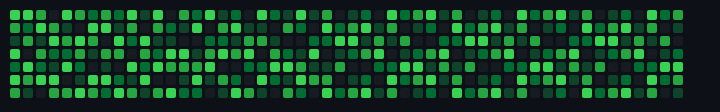
t = 0.00 s
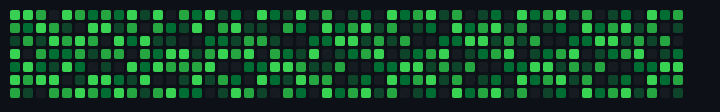
t = 3.63 s
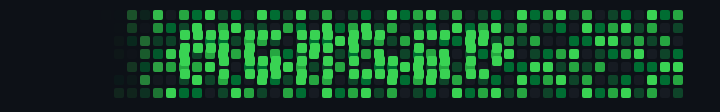
t = 4.53 s
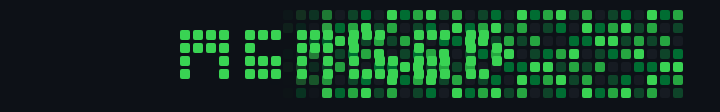
t = 5.43 s
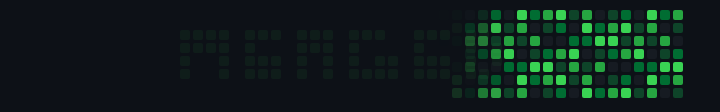
t = 6.33 s
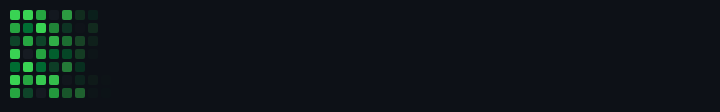
t = 8.13 s

The animated SVG that drew these frames (rendered in a browser with its animation timeline set to each time). Animation: 2 CSS @keyframes rules; frames cover the first 8.13 s, repeats indefinitely.

<svg width="720" height="112" xmlns="http://www.w3.org/2000/svg">
  <style>
    @keyframes squareLoop {
      0%, 45% { opacity: 1; }
      50%, 95% { opacity: 0; }
      100% { opacity: 1; }
    }
    @keyframes textLoop {
      0%, 45% { opacity: 0; }
      50%, 75% { opacity: 1; }
      80%, 100% { opacity: 0; }
    }
    .merged-text {
      animation: textLoop 8s ease-in-out infinite;
    }
    rect.s { animation: squareLoop 8s ease-in-out infinite; }
  </style>

  <rect width="720" height="112" fill="#0d1117"/>

  <g id="contribution-grid">
    <!-- Week 0 --><rect class="s" x="10" y="10" width="10" height="10" rx="2" fill="#39d353" style="animation-delay:0s"/><rect class="s" x="10" y="23" width="10" height="10" rx="2" fill="#26a641" style="animation-delay:0.01s"/><rect class="s" x="10" y="36" width="10" height="10" rx="2" fill="#0e4429" style="animation-delay:0.02s"/><rect class="s" x="10" y="49" width="10" height="10" rx="2" fill="#39d353" style="animation-delay:0.03s"/><rect class="s" x="10" y="62" width="10" height="10" rx="2" fill="#006d32" style="animation-delay:0.04s"/><rect class="s" x="10" y="75" width="10" height="10" rx="2" fill="#39d353" style="animation-delay:0.05s"/><rect class="s" x="10" y="88" width="10" height="10" rx="2" fill="#26a641" style="animation-delay:0.06s"/>
    <!-- Week 1 --><rect class="s" x="23" y="88" width="10" height="10" rx="2" fill="#0e4429" style="animation-delay:0.07s"/><rect class="s" x="23" y="75" width="10" height="10" rx="2" fill="#26a641" style="animation-delay:0.08s"/><rect class="s" x="23" y="62" width="10" height="10" rx="2" fill="#39d353" style="animation-delay:0.09s"/><rect class="s" x="23" y="49" width="10" height="10" rx="2" fill="#161b22" style="animation-delay:0.1s"/><rect class="s" x="23" y="36" width="10" height="10" rx="2" fill="#26a641" style="animation-delay:0.11s"/><rect class="s" x="23" y="23" width="10" height="10" rx="2" fill="#006d32" style="animation-delay:0.12s"/><rect class="s" x="23" y="10" width="10" height="10" rx="2" fill="#39d353" style="animation-delay:0.13s"/>
    <!-- Week 2 --><rect class="s" x="36" y="10" width="10" height="10" rx="2" fill="#26a641" style="animation-delay:0.14s"/><rect class="s" x="36" y="23" width="10" height="10" rx="2" fill="#39d353" style="animation-delay:0.15s"/><rect class="s" x="36" y="36" width="10" height="10" rx="2" fill="#0e4429" style="animation-delay:0.16s"/><rect class="s" x="36" y="49" width="10" height="10" rx="2" fill="#26a641" style="animation-delay:0.17s"/><rect class="s" x="36" y="62" width="10" height="10" rx="2" fill="#006d32" style="animation-delay:0.18s"/><rect class="s" x="36" y="75" width="10" height="10" rx="2" fill="#39d353" style="animation-delay:0.19s"/><rect class="s" x="36" y="88" width="10" height="10" rx="2" fill="#161b22" style="animation-delay:0.2s"/>
    <!-- Week 3 --><rect class="s" x="49" y="88" width="10" height="10" rx="2" fill="#26a641" style="animation-delay:0.21s"/><rect class="s" x="49" y="75" width="10" height="10" rx="2" fill="#39d353" style="animation-delay:0.22s"/><rect class="s" x="49" y="62" width="10" height="10" rx="2" fill="#0e4429" style="animation-delay:0.23s"/><rect class="s" x="49" y="49" width="10" height="10" rx="2" fill="#006d32" style="animation-delay:0.24s"/><rect class="s" x="49" y="36" width="10" height="10" rx="2" fill="#39d353" style="animation-delay:0.25s"/><rect class="s" x="49" y="23" width="10" height="10" rx="2" fill="#26a641" style="animation-delay:0.26s"/><rect class="s" x="49" y="10" width="10" height="10" rx="2" fill="#161b22" style="animation-delay:0.27s"/>
    <!-- Week 4 --><rect class="s" x="62" y="10" width="10" height="10" rx="2" fill="#39d353" style="animation-delay:0.28s"/><rect class="s" x="62" y="23" width="10" height="10" rx="2" fill="#0e4429" style="animation-delay:0.29s"/><rect class="s" x="62" y="36" width="10" height="10" rx="2" fill="#26a641" style="animation-delay:0.3s"/><rect class="s" x="62" y="49" width="10" height="10" rx="2" fill="#006d32" style="animation-delay:0.31s"/><rect class="s" x="62" y="62" width="10" height="10" rx="2" fill="#39d353" style="animation-delay:0.32s"/><rect class="s" x="62" y="75" width="10" height="10" rx="2" fill="#161b22" style="animation-delay:0.33s"/><rect class="s" x="62" y="88" width="10" height="10" rx="2" fill="#26a641" style="animation-delay:0.34s"/>
    <!-- Week 5 --><rect class="s" x="75" y="88" width="10" height="10" rx="2" fill="#39d353" style="animation-delay:0.35s"/><rect class="s" x="75" y="75" width="10" height="10" rx="2" fill="#0e4429" style="animation-delay:0.36s"/><rect class="s" x="75" y="62" width="10" height="10" rx="2" fill="#006d32" style="animation-delay:0.37s"/><rect class="s" x="75" y="49" width="10" height="10" rx="2" fill="#26a641" style="animation-delay:0.38s"/><rect class="s" x="75" y="36" width="10" height="10" rx="2" fill="#39d353" style="animation-delay:0.39s"/><rect class="s" x="75" y="23" width="10" height="10" rx="2" fill="#161b22" style="animation-delay:0.4s"/><rect class="s" x="75" y="10" width="10" height="10" rx="2" fill="#26a641" style="animation-delay:0.41s"/>
    <!-- Continue pattern for remaining weeks -->
    <rect class="s" x="88" y="10" width="10" height="10" rx="2" fill="#006d32" style="animation-delay:0.42s"/><rect class="s" x="88" y="23" width="10" height="10" rx="2" fill="#39d353" style="animation-delay:0.43s"/><rect class="s" x="88" y="36" width="10" height="10" rx="2" fill="#26a641" style="animation-delay:0.44s"/><rect class="s" x="88" y="49" width="10" height="10" rx="2" fill="#0e4429" style="animation-delay:0.45s"/><rect class="s" x="88" y="62" width="10" height="10" rx="2" fill="#161b22" style="animation-delay:0.46s"/><rect class="s" x="88" y="75" width="10" height="10" rx="2" fill="#39d353" style="animation-delay:0.47s"/><rect class="s" x="88" y="88" width="10" height="10" rx="2" fill="#26a641" style="animation-delay:0.48s"/>
    <rect class="s" x="101" y="88" width="10" height="10" rx="2" fill="#006d32" style="animation-delay:0.49s"/><rect class="s" x="101" y="75" width="10" height="10" rx="2" fill="#39d353" style="animation-delay:0.5s"/><rect class="s" x="101" y="62" width="10" height="10" rx="2" fill="#0e4429" style="animation-delay:0.51s"/><rect class="s" x="101" y="49" width="10" height="10" rx="2" fill="#26a641" style="animation-delay:0.52s"/><rect class="s" x="101" y="36" width="10" height="10" rx="2" fill="#161b22" style="animation-delay:0.53s"/><rect class="s" x="101" y="23" width="10" height="10" rx="2" fill="#39d353" style="animation-delay:0.54s"/><rect class="s" x="101" y="10" width="10" height="10" rx="2" fill="#26a641" style="animation-delay:0.55s"/>
    <rect class="s" x="114" y="10" width="10" height="10" rx="2" fill="#006d32" style="animation-delay:0.56s"/><rect class="s" x="114" y="23" width="10" height="10" rx="2" fill="#0e4429" style="animation-delay:0.57s"/><rect class="s" x="114" y="36" width="10" height="10" rx="2" fill="#39d353" style="animation-delay:0.58s"/><rect class="s" x="114" y="49" width="10" height="10" rx="2" fill="#26a641" style="animation-delay:0.59s"/><rect class="s" x="114" y="62" width="10" height="10" rx="2" fill="#161b22" style="animation-delay:0.6s"/><rect class="s" x="114" y="75" width="10" height="10" rx="2" fill="#006d32" style="animation-delay:0.61s"/><rect class="s" x="114" y="88" width="10" height="10" rx="2" fill="#39d353" style="animation-delay:0.62s"/>
    <rect class="s" x="127" y="88" width="10" height="10" rx="2" fill="#26a641" style="animation-delay:0.63s"/><rect class="s" x="127" y="75" width="10" height="10" rx="2" fill="#0e4429" style="animation-delay:0.64s"/><rect class="s" x="127" y="62" width="10" height="10" rx="2" fill="#39d353" style="animation-delay:0.65s"/><rect class="s" x="127" y="49" width="10" height="10" rx="2" fill="#161b22" style="animation-delay:0.66s"/><rect class="s" x="127" y="36" width="10" height="10" rx="2" fill="#006d32" style="animation-delay:0.67s"/><rect class="s" x="127" y="23" width="10" height="10" rx="2" fill="#26a641" style="animation-delay:0.68s"/><rect class="s" x="127" y="10" width="10" height="10" rx="2" fill="#39d353" style="animation-delay:0.69s"/>
    <rect class="s" x="140" y="10" width="10" height="10" rx="2" fill="#0e4429" style="animation-delay:0.7s"/><rect class="s" x="140" y="23" width="10" height="10" rx="2" fill="#161b22" style="animation-delay:0.71s"/><rect class="s" x="140" y="36" width="10" height="10" rx="2" fill="#39d353" style="animation-delay:0.72s"/><rect class="s" x="140" y="49" width="10" height="10" rx="2" fill="#26a641" style="animation-delay:0.73s"/><rect class="s" x="140" y="62" width="10" height="10" rx="2" fill="#006d32" style="animation-delay:0.74s"/><rect class="s" x="140" y="75" width="10" height="10" rx="2" fill="#39d353" style="animation-delay:0.75s"/><rect class="s" x="140" y="88" width="10" height="10" rx="2" fill="#0e4429" style="animation-delay:0.76s"/>
    <rect class="s" x="153" y="88" width="10" height="10" rx="2" fill="#26a641" style="animation-delay:0.77s"/><rect class="s" x="153" y="75" width="10" height="10" rx="2" fill="#161b22" style="animation-delay:0.78s"/><rect class="s" x="153" y="62" width="10" height="10" rx="2" fill="#39d353" style="animation-delay:0.79s"/><rect class="s" x="153" y="49" width="10" height="10" rx="2" fill="#006d32" style="animation-delay:0.8s"/><rect class="s" x="153" y="36" width="10" height="10" rx="2" fill="#0e4429" style="animation-delay:0.81s"/><rect class="s" x="153" y="23" width="10" height="10" rx="2" fill="#26a641" style="animation-delay:0.82s"/><rect class="s" x="153" y="10" width="10" height="10" rx="2" fill="#39d353" style="animation-delay:0.83s"/>
    <rect class="s" x="166" y="10" width="10" height="10" rx="2" fill="#161b22" style="animation-delay:0.84s"/><rect class="s" x="166" y="23" width="10" height="10" rx="2" fill="#006d32" style="animation-delay:0.85s"/><rect class="s" x="166" y="36" width="10" height="10" rx="2" fill="#0e4429" style="animation-delay:0.86s"/><rect class="s" x="166" y="49" width="10" height="10" rx="2" fill="#39d353" style="animation-delay:0.87s"/><rect class="s" x="166" y="62" width="10" height="10" rx="2" fill="#26a641" style="animation-delay:0.88s"/><rect class="s" x="166" y="75" width="10" height="10" rx="2" fill="#161b22" style="animation-delay:0.89s"/><rect class="s" x="166" y="88" width="10" height="10" rx="2" fill="#39d353" style="animation-delay:0.9s"/>
    <rect class="s" x="179" y="88" width="10" height="10" rx="2" fill="#006d32" style="animation-delay:0.91s"/><rect class="s" x="179" y="75" width="10" height="10" rx="2" fill="#0e4429" style="animation-delay:0.92s"/><rect class="s" x="179" y="62" width="10" height="10" rx="2" fill="#26a641" style="animation-delay:0.93s"/><rect class="s" x="179" y="49" width="10" height="10" rx="2" fill="#39d353" style="animation-delay:0.94s"/><rect class="s" x="179" y="36" width="10" height="10" rx="2" fill="#161b22" style="animation-delay:0.95s"/><rect class="s" x="179" y="23" width="10" height="10" rx="2" fill="#0e4429" style="animation-delay:0.96s"/><rect class="s" x="179" y="10" width="10" height="10" rx="2" fill="#26a641" style="animation-delay:0.97s"/>
    <rect class="s" x="192" y="10" width="10" height="10" rx="2" fill="#006d32" style="animation-delay:0.98s"/><rect class="s" x="192" y="23" width="10" height="10" rx="2" fill="#39d353" style="animation-delay:0.99s"/><rect class="s" x="192" y="36" width="10" height="10" rx="2" fill="#161b22" style="animation-delay:1s"/><rect class="s" x="192" y="49" width="10" height="10" rx="2" fill="#0e4429" style="animation-delay:1.01s"/><rect class="s" x="192" y="62" width="10" height="10" rx="2" fill="#26a641" style="animation-delay:1.02s"/><rect class="s" x="192" y="75" width="10" height="10" rx="2" fill="#39d353" style="animation-delay:1.03s"/><rect class="s" x="192" y="88" width="10" height="10" rx="2" fill="#006d32" style="animation-delay:1.04s"/>
    <rect class="s" x="205" y="88" width="10" height="10" rx="2" fill="#161b22" style="animation-delay:1.05s"/><rect class="s" x="205" y="75" width="10" height="10" rx="2" fill="#0e4429" style="animation-delay:1.06s"/><rect class="s" x="205" y="62" width="10" height="10" rx="2" fill="#39d353" style="animation-delay:1.07s"/><rect class="s" x="205" y="49" width="10" height="10" rx="2" fill="#26a641" style="animation-delay:1.08s"/><rect class="s" x="205" y="36" width="10" height="10" rx="2" fill="#006d32" style="animation-delay:1.09s"/><rect class="s" x="205" y="23" width="10" height="10" rx="2" fill="#161b22" style="animation-delay:1.1s"/><rect class="s" x="205" y="10" width="10" height="10" rx="2" fill="#39d353" style="animation-delay:1.11s"/>
    <rect class="s" x="218" y="10" width="10" height="10" rx="2" fill="#0e4429" style="animation-delay:1.12s"/><rect class="s" x="218" y="23" width="10" height="10" rx="2" fill="#26a641" style="animation-delay:1.13s"/><rect class="s" x="218" y="36" width="10" height="10" rx="2" fill="#006d32" style="animation-delay:1.14s"/><rect class="s" x="218" y="49" width="10" height="10" rx="2" fill="#39d353" style="animation-delay:1.15s"/><rect class="s" x="218" y="62" width="10" height="10" rx="2" fill="#161b22" style="animation-delay:1.16s"/><rect class="s" x="218" y="75" width="10" height="10" rx="2" fill="#26a641" style="animation-delay:1.17s"/><rect class="s" x="218" y="88" width="10" height="10" rx="2" fill="#0e4429" style="animation-delay:1.18s"/>
    <rect class="s" x="231" y="88" width="10" height="10" rx="2" fill="#39d353" style="animation-delay:1.19s"/><rect class="s" x="231" y="75" width="10" height="10" rx="2" fill="#006d32" style="animation-delay:1.2s"/><rect class="s" x="231" y="62" width="10" height="10" rx="2" fill="#161b22" style="animation-delay:1.21s"/><rect class="s" x="231" y="49" width="10" height="10" rx="2" fill="#26a641" style="animation-delay:1.22s"/><rect class="s" x="231" y="36" width="10" height="10" rx="2" fill="#0e4429" style="animation-delay:1.23s"/><rect class="s" x="231" y="23" width="10" height="10" rx="2" fill="#39d353" style="animation-delay:1.24s"/><rect class="s" x="231" y="10" width="10" height="10" rx="2" fill="#006d32" style="animation-delay:1.25s"/>
    <rect class="s" x="244" y="10" width="10" height="10" rx="2" fill="#161b22" style="animation-delay:1.26s"/><rect class="s" x="244" y="23" width="10" height="10" rx="2" fill="#0e4429" style="animation-delay:1.27s"/><rect class="s" x="244" y="36" width="10" height="10" rx="2" fill="#26a641" style="animation-delay:1.28s"/><rect class="s" x="244" y="49" width="10" height="10" rx="2" fill="#39d353" style="animation-delay:1.29s"/><rect class="s" x="244" y="62" width="10" height="10" rx="2" fill="#006d32" style="animation-delay:1.3s"/><rect class="s" x="244" y="75" width="10" height="10" rx="2" fill="#161b22" style="animation-delay:1.31s"/><rect class="s" x="244" y="88" width="10" height="10" rx="2" fill="#26a641" style="animation-delay:1.32s"/>
    <rect class="s" x="257" y="88" width="10" height="10" rx="2" fill="#0e4429" style="animation-delay:1.33s"/><rect class="s" x="257" y="75" width="10" height="10" rx="2" fill="#39d353" style="animation-delay:1.34s"/><rect class="s" x="257" y="62" width="10" height="10" rx="2" fill="#006d32" style="animation-delay:1.35s"/><rect class="s" x="257" y="49" width="10" height="10" rx="2" fill="#161b22" style="animation-delay:1.36s"/><rect class="s" x="257" y="36" width="10" height="10" rx="2" fill="#26a641" style="animation-delay:1.37s"/><rect class="s" x="257" y="23" width="10" height="10" rx="2" fill="#0e4429" style="animation-delay:1.38s"/><rect class="s" x="257" y="10" width="10" height="10" rx="2" fill="#39d353" style="animation-delay:1.39s"/>
    <rect class="s" x="270" y="10" width="10" height="10" rx="2" fill="#006d32" style="animation-delay:1.4s"/><rect class="s" x="270" y="23" width="10" height="10" rx="2" fill="#161b22" style="animation-delay:1.41s"/><rect class="s" x="270" y="36" width="10" height="10" rx="2" fill="#0e4429" style="animation-delay:1.42s"/><rect class="s" x="270" y="49" width="10" height="10" rx="2" fill="#26a641" style="animation-delay:1.43s"/><rect class="s" x="270" y="62" width="10" height="10" rx="2" fill="#39d353" style="animation-delay:1.44s"/><rect class="s" x="270" y="75" width="10" height="10" rx="2" fill="#006d32" style="animation-delay:1.45s"/><rect class="s" x="270" y="88" width="10" height="10" rx="2" fill="#161b22" style="animation-delay:1.46s"/>
    <rect class="s" x="283" y="88" width="10" height="10" rx="2" fill="#26a641" style="animation-delay:1.47s"/><rect class="s" x="283" y="75" width="10" height="10" rx="2" fill="#0e4429" style="animation-delay:1.48s"/><rect class="s" x="283" y="62" width="10" height="10" rx="2" fill="#39d353" style="animation-delay:1.49s"/><rect class="s" x="283" y="49" width="10" height="10" rx="2" fill="#006d32" style="animation-delay:1.5s"/><rect class="s" x="283" y="36" width="10" height="10" rx="2" fill="#161b22" style="animation-delay:1.51s"/><rect class="s" x="283" y="23" width="10" height="10" rx="2" fill="#26a641" style="animation-delay:1.52s"/><rect class="s" x="283" y="10" width="10" height="10" rx="2" fill="#0e4429" style="animation-delay:1.53s"/>
    <rect class="s" x="296" y="10" width="10" height="10" rx="2" fill="#39d353" style="animation-delay:1.54s"/><rect class="s" x="296" y="23" width="10" height="10" rx="2" fill="#006d32" style="animation-delay:1.55s"/><rect class="s" x="296" y="36" width="10" height="10" rx="2" fill="#161b22" style="animation-delay:1.56s"/><rect class="s" x="296" y="49" width="10" height="10" rx="2" fill="#0e4429" style="animation-delay:1.57s"/><rect class="s" x="296" y="62" width="10" height="10" rx="2" fill="#26a641" style="animation-delay:1.58s"/><rect class="s" x="296" y="75" width="10" height="10" rx="2" fill="#39d353" style="animation-delay:1.59s"/><rect class="s" x="296" y="88" width="10" height="10" rx="2" fill="#006d32" style="animation-delay:1.6s"/>
    <rect class="s" x="309" y="88" width="10" height="10" rx="2" fill="#161b22" style="animation-delay:1.61s"/><rect class="s" x="309" y="75" width="10" height="10" rx="2" fill="#26a641" style="animation-delay:1.62s"/><rect class="s" x="309" y="62" width="10" height="10" rx="2" fill="#0e4429" style="animation-delay:1.63s"/><rect class="s" x="309" y="49" width="10" height="10" rx="2" fill="#39d353" style="animation-delay:1.64s"/><rect class="s" x="309" y="36" width="10" height="10" rx="2" fill="#006d32" style="animation-delay:1.65s"/><rect class="s" x="309" y="23" width="10" height="10" rx="2" fill="#161b22" style="animation-delay:1.66s"/><rect class="s" x="309" y="10" width="10" height="10" rx="2" fill="#0e4429" style="animation-delay:1.67s"/>
    <rect class="s" x="322" y="10" width="10" height="10" rx="2" fill="#26a641" style="animation-delay:1.68s"/><rect class="s" x="322" y="23" width="10" height="10" rx="2" fill="#39d353" style="animation-delay:1.69s"/><rect class="s" x="322" y="36" width="10" height="10" rx="2" fill="#006d32" style="animation-delay:1.7s"/><rect class="s" x="322" y="49" width="10" height="10" rx="2" fill="#161b22" style="animation-delay:1.71s"/><rect class="s" x="322" y="62" width="10" height="10" rx="2" fill="#0e4429" style="animation-delay:1.72s"/><rect class="s" x="322" y="75" width="10" height="10" rx="2" fill="#26a641" style="animation-delay:1.73s"/><rect class="s" x="322" y="88" width="10" height="10" rx="2" fill="#39d353" style="animation-delay:1.74s"/>
    <rect class="s" x="335" y="88" width="10" height="10" rx="2" fill="#006d32" style="animation-delay:1.75s"/><rect class="s" x="335" y="75" width="10" height="10" rx="2" fill="#161b22" style="animation-delay:1.76s"/><rect class="s" x="335" y="62" width="10" height="10" rx="2" fill="#26a641" style="animation-delay:1.77s"/><rect class="s" x="335" y="49" width="10" height="10" rx="2" fill="#0e4429" style="animation-delay:1.78s"/><rect class="s" x="335" y="36" width="10" height="10" rx="2" fill="#39d353" style="animation-delay:1.79s"/><rect class="s" x="335" y="23" width="10" height="10" rx="2" fill="#006d32" style="animation-delay:1.8s"/><rect class="s" x="335" y="10" width="10" height="10" rx="2" fill="#161b22" style="animation-delay:1.81s"/>
    <rect class="s" x="348" y="10" width="10" height="10" rx="2" fill="#0e4429" style="animation-delay:1.82s"/><rect class="s" x="348" y="23" width="10" height="10" rx="2" fill="#26a641" style="animation-delay:1.83s"/><rect class="s" x="348" y="36" width="10" height="10" rx="2" fill="#39d353" style="animation-delay:1.84s"/><rect class="s" x="348" y="49" width="10" height="10" rx="2" fill="#006d32" style="animation-delay:1.85s"/><rect class="s" x="348" y="62" width="10" height="10" rx="2" fill="#161b22" style="animation-delay:1.86s"/><rect class="s" x="348" y="75" width="10" height="10" rx="2" fill="#0e4429" style="animation-delay:1.87s"/><rect class="s" x="348" y="88" width="10" height="10" rx="2" fill="#26a641" style="animation-delay:1.88s"/>
    <rect class="s" x="361" y="88" width="10" height="10" rx="2" fill="#39d353" style="animation-delay:1.89s"/><rect class="s" x="361" y="75" width="10" height="10" rx="2" fill="#006d32" style="animation-delay:1.9s"/><rect class="s" x="361" y="62" width="10" height="10" rx="2" fill="#161b22" style="animation-delay:1.91s"/><rect class="s" x="361" y="49" width="10" height="10" rx="2" fill="#26a641" style="animation-delay:1.92s"/><rect class="s" x="361" y="36" width="10" height="10" rx="2" fill="#0e4429" style="animation-delay:1.93s"/><rect class="s" x="361" y="23" width="10" height="10" rx="2" fill="#39d353" style="animation-delay:1.94s"/><rect class="s" x="361" y="10" width="10" height="10" rx="2" fill="#006d32" style="animation-delay:1.95s"/>
    <rect class="s" x="374" y="10" width="10" height="10" rx="2" fill="#161b22" style="animation-delay:1.96s"/><rect class="s" x="374" y="23" width="10" height="10" rx="2" fill="#0e4429" style="animation-delay:1.97s"/><rect class="s" x="374" y="36" width="10" height="10" rx="2" fill="#26a641" style="animation-delay:1.98s"/><rect class="s" x="374" y="49" width="10" height="10" rx="2" fill="#39d353" style="animation-delay:1.99s"/><rect class="s" x="374" y="62" width="10" height="10" rx="2" fill="#006d32" style="animation-delay:2s"/><rect class="s" x="374" y="75" width="10" height="10" rx="2" fill="#161b22" style="animation-delay:2.01s"/><rect class="s" x="374" y="88" width="10" height="10" rx="2" fill="#0e4429" style="animation-delay:2.02s"/>
    <rect class="s" x="387" y="88" width="10" height="10" rx="2" fill="#26a641" style="animation-delay:2.03s"/><rect class="s" x="387" y="75" width="10" height="10" rx="2" fill="#39d353" style="animation-delay:2.04s"/><rect class="s" x="387" y="62" width="10" height="10" rx="2" fill="#006d32" style="animation-delay:2.05s"/><rect class="s" x="387" y="49" width="10" height="10" rx="2" fill="#161b22" style="animation-delay:2.06s"/><rect class="s" x="387" y="36" width="10" height="10" rx="2" fill="#0e4429" style="animation-delay:2.07s"/><rect class="s" x="387" y="23" width="10" height="10" rx="2" fill="#26a641" style="animation-delay:2.08s"/><rect class="s" x="387" y="10" width="10" height="10" rx="2" fill="#39d353" style="animation-delay:2.09s"/>
    <rect class="s" x="400" y="10" width="10" height="10" rx="2" fill="#006d32" style="animation-delay:2.1s"/><rect class="s" x="400" y="23" width="10" height="10" rx="2" fill="#161b22" style="animation-delay:2.11s"/><rect class="s" x="400" y="36" width="10" height="10" rx="2" fill="#26a641" style="animation-delay:2.12s"/><rect class="s" x="400" y="49" width="10" height="10" rx="2" fill="#0e4429" style="animation-delay:2.13s"/><rect class="s" x="400" y="62" width="10" height="10" rx="2" fill="#39d353" style="animation-delay:2.14s"/><rect class="s" x="400" y="75" width="10" height="10" rx="2" fill="#006d32" style="animation-delay:2.15s"/><rect class="s" x="400" y="88" width="10" height="10" rx="2" fill="#161b22" style="animation-delay:2.16s"/>
    <rect class="s" x="413" y="88" width="10" height="10" rx="2" fill="#0e4429" style="animation-delay:2.17s"/><rect class="s" x="413" y="75" width="10" height="10" rx="2" fill="#26a641" style="animation-delay:2.18s"/><rect class="s" x="413" y="62" width="10" height="10" rx="2" fill="#39d353" style="animation-delay:2.19s"/><rect class="s" x="413" y="49" width="10" height="10" rx="2" fill="#006d32" style="animation-delay:2.2s"/><rect class="s" x="413" y="36" width="10" height="10" rx="2" fill="#161b22" style="animation-delay:2.21s"/><rect class="s" x="413" y="23" width="10" height="10" rx="2" fill="#0e4429" style="animation-delay:2.22s"/><rect class="s" x="413" y="10" width="10" height="10" rx="2" fill="#26a641" style="animation-delay:2.23s"/>
    <rect class="s" x="426" y="10" width="10" height="10" rx="2" fill="#39d353" style="animation-delay:2.24s"/><rect class="s" x="426" y="23" width="10" height="10" rx="2" fill="#006d32" style="animation-delay:2.25s"/><rect class="s" x="426" y="36" width="10" height="10" rx="2" fill="#161b22" style="animation-delay:2.26s"/><rect class="s" x="426" y="49" width="10" height="10" rx="2" fill="#26a641" style="animation-delay:2.27s"/><rect class="s" x="426" y="62" width="10" height="10" rx="2" fill="#0e4429" style="animation-delay:2.28s"/><rect class="s" x="426" y="75" width="10" height="10" rx="2" fill="#39d353" style="animation-delay:2.29s"/><rect class="s" x="426" y="88" width="10" height="10" rx="2" fill="#006d32" style="animation-delay:2.3s"/>
    <rect class="s" x="439" y="88" width="10" height="10" rx="2" fill="#161b22" style="animation-delay:2.31s"/><rect class="s" x="439" y="75" width="10" height="10" rx="2" fill="#0e4429" style="animation-delay:2.32s"/><rect class="s" x="439" y="62" width="10" height="10" rx="2" fill="#26a641" style="animation-delay:2.33s"/><rect class="s" x="439" y="49" width="10" height="10" rx="2" fill="#39d353" style="animation-delay:2.34s"/><rect class="s" x="439" y="36" width="10" height="10" rx="2" fill="#006d32" style="animation-delay:2.35s"/><rect class="s" x="439" y="23" width="10" height="10" rx="2" fill="#161b22" style="animation-delay:2.36s"/><rect class="s" x="439" y="10" width="10" height="10" rx="2" fill="#0e4429" style="animation-delay:2.37s"/>
    <rect class="s" x="452" y="10" width="10" height="10" rx="2" fill="#26a641" style="animation-delay:2.38s"/><rect class="s" x="452" y="23" width="10" height="10" rx="2" fill="#39d353" style="animation-delay:2.39s"/><rect class="s" x="452" y="36" width="10" height="10" rx="2" fill="#006d32" style="animation-delay:2.4s"/><rect class="s" x="452" y="49" width="10" height="10" rx="2" fill="#161b22" style="animation-delay:2.41s"/><rect class="s" x="452" y="62" width="10" height="10" rx="2" fill="#0e4429" style="animation-delay:2.42s"/><rect class="s" x="452" y="75" width="10" height="10" rx="2" fill="#26a641" style="animation-delay:2.43s"/><rect class="s" x="452" y="88" width="10" height="10" rx="2" fill="#39d353" style="animation-delay:2.44s"/>
    <rect class="s" x="465" y="88" width="10" height="10" rx="2" fill="#006d32" style="animation-delay:2.45s"/><rect class="s" x="465" y="75" width="10" height="10" rx="2" fill="#161b22" style="animation-delay:2.46s"/><rect class="s" x="465" y="62" width="10" height="10" rx="2" fill="#26a641" style="animation-delay:2.47s"/><rect class="s" x="465" y="49" width="10" height="10" rx="2" fill="#0e4429" style="animation-delay:2.48s"/><rect class="s" x="465" y="36" width="10" height="10" rx="2" fill="#39d353" style="animation-delay:2.49s"/><rect class="s" x="465" y="23" width="10" height="10" rx="2" fill="#006d32" style="animation-delay:2.5s"/><rect class="s" x="465" y="10" width="10" height="10" rx="2" fill="#161b22" style="animation-delay:2.51s"/>
    <rect class="s" x="478" y="10" width="10" height="10" rx="2" fill="#0e4429" style="animation-delay:2.52s"/><rect class="s" x="478" y="23" width="10" height="10" rx="2" fill="#26a641" style="animation-delay:2.53s"/><rect class="s" x="478" y="36" width="10" height="10" rx="2" fill="#39d353" style="animation-delay:2.54s"/><rect class="s" x="478" y="49" width="10" height="10" rx="2" fill="#006d32" style="animation-delay:2.55s"/><rect class="s" x="478" y="62" width="10" height="10" rx="2" fill="#161b22" style="animation-delay:2.56s"/><rect class="s" x="478" y="75" width="10" height="10" rx="2" fill="#0e4429" style="animation-delay:2.57s"/><rect class="s" x="478" y="88" width="10" height="10" rx="2" fill="#26a641" style="animation-delay:2.58s"/>
    <rect class="s" x="491" y="88" width="10" height="10" rx="2" fill="#39d353" style="animation-delay:2.59s"/><rect class="s" x="491" y="75" width="10" height="10" rx="2" fill="#006d32" style="animation-delay:2.6s"/><rect class="s" x="491" y="62" width="10" height="10" rx="2" fill="#161b22" style="animation-delay:2.61s"/><rect class="s" x="491" y="49" width="10" height="10" rx="2" fill="#26a641" style="animation-delay:2.62s"/><rect class="s" x="491" y="36" width="10" height="10" rx="2" fill="#0e4429" style="animation-delay:2.63s"/><rect class="s" x="491" y="23" width="10" height="10" rx="2" fill="#39d353" style="animation-delay:2.64s"/><rect class="s" x="491" y="10" width="10" height="10" rx="2" fill="#006d32" style="animation-delay:2.65s"/>
    <rect class="s" x="504" y="10" width="10" height="10" rx="2" fill="#161b22" style="animation-delay:2.66s"/><rect class="s" x="504" y="23" width="10" height="10" rx="2" fill="#0e4429" style="animation-delay:2.67s"/><rect class="s" x="504" y="36" width="10" height="10" rx="2" fill="#26a641" style="animation-delay:2.68s"/><rect class="s" x="504" y="49" width="10" height="10" rx="2" fill="#39d353" style="animation-delay:2.69s"/><rect class="s" x="504" y="62" width="10" height="10" rx="2" fill="#006d32" style="animation-delay:2.7s"/><rect class="s" x="504" y="75" width="10" height="10" rx="2" fill="#161b22" style="animation-delay:2.71s"/><rect class="s" x="504" y="88" width="10" height="10" rx="2" fill="#0e4429" style="animation-delay:2.72s"/>
    <rect class="s" x="517" y="88" width="10" height="10" rx="2" fill="#26a641" style="animation-delay:2.73s"/><rect class="s" x="517" y="75" width="10" height="10" rx="2" fill="#39d353" style="animation-delay:2.74s"/><rect class="s" x="517" y="62" width="10" height="10" rx="2" fill="#006d32" style="animation-delay:2.75s"/><rect class="s" x="517" y="49" width="10" height="10" rx="2" fill="#161b22" style="animation-delay:2.76s"/><rect class="s" x="517" y="36" width="10" height="10" rx="2" fill="#0e4429" style="animation-delay:2.77s"/><rect class="s" x="517" y="23" width="10" height="10" rx="2" fill="#26a641" style="animation-delay:2.78s"/><rect class="s" x="517" y="10" width="10" height="10" rx="2" fill="#39d353" style="animation-delay:2.79s"/>
    <rect class="s" x="530" y="10" width="10" height="10" rx="2" fill="#006d32" style="animation-delay:2.8s"/><rect class="s" x="530" y="23" width="10" height="10" rx="2" fill="#161b22" style="animation-delay:2.81s"/><rect class="s" x="530" y="36" width="10" height="10" rx="2" fill="#26a641" style="animation-delay:2.82s"/><rect class="s" x="530" y="49" width="10" height="10" rx="2" fill="#0e4429" style="animation-delay:2.83s"/><rect class="s" x="530" y="62" width="10" height="10" rx="2" fill="#39d353" style="animation-delay:2.84s"/><rect class="s" x="530" y="75" width="10" height="10" rx="2" fill="#006d32" style="animation-delay:2.85s"/><rect class="s" x="530" y="88" width="10" height="10" rx="2" fill="#161b22" style="animation-delay:2.86s"/>
    <rect class="s" x="543" y="88" width="10" height="10" rx="2" fill="#0e4429" style="animation-delay:2.87s"/><rect class="s" x="543" y="75" width="10" height="10" rx="2" fill="#26a641" style="animation-delay:2.88s"/><rect class="s" x="543" y="62" width="10" height="10" rx="2" fill="#39d353" style="animation-delay:2.89s"/><rect class="s" x="543" y="49" width="10" height="10" rx="2" fill="#006d32" style="animation-delay:2.9s"/><rect class="s" x="543" y="36" width="10" height="10" rx="2" fill="#161b22" style="animation-delay:2.91s"/><rect class="s" x="543" y="23" width="10" height="10" rx="2" fill="#0e4429" style="animation-delay:2.92s"/><rect class="s" x="543" y="10" width="10" height="10" rx="2" fill="#26a641" style="animation-delay:2.93s"/>
    <rect class="s" x="556" y="10" width="10" height="10" rx="2" fill="#39d353" style="animation-delay:2.94s"/><rect class="s" x="556" y="23" width="10" height="10" rx="2" fill="#006d32" style="animation-delay:2.95s"/><rect class="s" x="556" y="36" width="10" height="10" rx="2" fill="#161b22" style="animation-delay:2.96s"/><rect class="s" x="556" y="49" width="10" height="10" rx="2" fill="#26a641" style="animation-delay:2.97s"/><rect class="s" x="556" y="62" width="10" height="10" rx="2" fill="#0e4429" style="animation-delay:2.98s"/><rect class="s" x="556" y="75" width="10" height="10" rx="2" fill="#39d353" style="animation-delay:2.99s"/><rect class="s" x="556" y="88" width="10" height="10" rx="2" fill="#006d32" style="animation-delay:3s"/>
    <rect class="s" x="569" y="88" width="10" height="10" rx="2" fill="#161b22" style="animation-delay:3.01s"/><rect class="s" x="569" y="75" width="10" height="10" rx="2" fill="#0e4429" style="animation-delay:3.02s"/><rect class="s" x="569" y="62" width="10" height="10" rx="2" fill="#26a641" style="animation-delay:3.03s"/><rect class="s" x="569" y="49" width="10" height="10" rx="2" fill="#39d353" style="animation-delay:3.04s"/><rect class="s" x="569" y="36" width="10" height="10" rx="2" fill="#006d32" style="animation-delay:3.05s"/><rect class="s" x="569" y="23" width="10" height="10" rx="2" fill="#161b22" style="animation-delay:3.06s"/><rect class="s" x="569" y="10" width="10" height="10" rx="2" fill="#0e4429" style="animation-delay:3.07s"/>
    <rect class="s" x="582" y="10" width="10" height="10" rx="2" fill="#26a641" style="animation-delay:3.08s"/><rect class="s" x="582" y="23" width="10" height="10" rx="2" fill="#39d353" style="animation-delay:3.09s"/><rect class="s" x="582" y="36" width="10" height="10" rx="2" fill="#006d32" style="animation-delay:3.1s"/><rect class="s" x="582" y="49" width="10" height="10" rx="2" fill="#161b22" style="animation-delay:3.11s"/><rect class="s" x="582" y="62" width="10" height="10" rx="2" fill="#0e4429" style="animation-delay:3.12s"/><rect class="s" x="582" y="75" width="10" height="10" rx="2" fill="#26a641" style="animation-delay:3.13s"/><rect class="s" x="582" y="88" width="10" height="10" rx="2" fill="#39d353" style="animation-delay:3.14s"/>
    <rect class="s" x="595" y="88" width="10" height="10" rx="2" fill="#006d32" style="animation-delay:3.15s"/><rect class="s" x="595" y="75" width="10" height="10" rx="2" fill="#161b22" style="animation-delay:3.16s"/><rect class="s" x="595" y="62" width="10" height="10" rx="2" fill="#26a641" style="animation-delay:3.17s"/><rect class="s" x="595" y="49" width="10" height="10" rx="2" fill="#0e4429" style="animation-delay:3.18s"/><rect class="s" x="595" y="36" width="10" height="10" rx="2" fill="#39d353" style="animation-delay:3.19s"/><rect class="s" x="595" y="23" width="10" height="10" rx="2" fill="#006d32" style="animation-delay:3.2s"/><rect class="s" x="595" y="10" width="10" height="10" rx="2" fill="#161b22" style="animation-delay:3.21s"/>
    <rect class="s" x="608" y="10" width="10" height="10" rx="2" fill="#0e4429" style="animation-delay:3.22s"/><rect class="s" x="608" y="23" width="10" height="10" rx="2" fill="#26a641" style="animation-delay:3.23s"/><rect class="s" x="608" y="36" width="10" height="10" rx="2" fill="#39d353" style="animation-delay:3.24s"/><rect class="s" x="608" y="49" width="10" height="10" rx="2" fill="#006d32" style="animation-delay:3.25s"/><rect class="s" x="608" y="62" width="10" height="10" rx="2" fill="#161b22" style="animation-delay:3.26s"/><rect class="s" x="608" y="75" width="10" height="10" rx="2" fill="#0e4429" style="animation-delay:3.27s"/><rect class="s" x="608" y="88" width="10" height="10" rx="2" fill="#26a641" style="animation-delay:3.28s"/>
    <rect class="s" x="621" y="88" width="10" height="10" rx="2" fill="#39d353" style="animation-delay:3.29s"/><rect class="s" x="621" y="75" width="10" height="10" rx="2" fill="#006d32" style="animation-delay:3.3s"/><rect class="s" x="621" y="62" width="10" height="10" rx="2" fill="#161b22" style="animation-delay:3.31s"/><rect class="s" x="621" y="49" width="10" height="10" rx="2" fill="#26a641" style="animation-delay:3.32s"/><rect class="s" x="621" y="36" width="10" height="10" rx="2" fill="#0e4429" style="animation-delay:3.33s"/><rect class="s" x="621" y="23" width="10" height="10" rx="2" fill="#39d353" style="animation-delay:3.34s"/><rect class="s" x="621" y="10" width="10" height="10" rx="2" fill="#006d32" style="animation-delay:3.35s"/>
    <rect class="s" x="634" y="10" width="10" height="10" rx="2" fill="#161b22" style="animation-delay:3.36s"/><rect class="s" x="634" y="23" width="10" height="10" rx="2" fill="#0e4429" style="animation-delay:3.37s"/><rect class="s" x="634" y="36" width="10" height="10" rx="2" fill="#26a641" style="animation-delay:3.38s"/><rect class="s" x="634" y="49" width="10" height="10" rx="2" fill="#39d353" style="animation-delay:3.39s"/><rect class="s" x="634" y="62" width="10" height="10" rx="2" fill="#006d32" style="animation-delay:3.4s"/><rect class="s" x="634" y="75" width="10" height="10" rx="2" fill="#161b22" style="animation-delay:3.41s"/><rect class="s" x="634" y="88" width="10" height="10" rx="2" fill="#0e4429" style="animation-delay:3.42s"/>
    <rect class="s" x="647" y="88" width="10" height="10" rx="2" fill="#26a641" style="animation-delay:3.43s"/><rect class="s" x="647" y="75" width="10" height="10" rx="2" fill="#39d353" style="animation-delay:3.44s"/><rect class="s" x="647" y="62" width="10" height="10" rx="2" fill="#006d32" style="animation-delay:3.45s"/><rect class="s" x="647" y="49" width="10" height="10" rx="2" fill="#161b22" style="animation-delay:3.46s"/><rect class="s" x="647" y="36" width="10" height="10" rx="2" fill="#0e4429" style="animation-delay:3.47s"/><rect class="s" x="647" y="23" width="10" height="10" rx="2" fill="#26a641" style="animation-delay:3.48s"/><rect class="s" x="647" y="10" width="10" height="10" rx="2" fill="#39d353" style="animation-delay:3.49s"/>
    <rect class="s" x="660" y="10" width="10" height="10" rx="2" fill="#006d32" style="animation-delay:3.5s"/><rect class="s" x="660" y="23" width="10" height="10" rx="2" fill="#161b22" style="animation-delay:3.51s"/><rect class="s" x="660" y="36" width="10" height="10" rx="2" fill="#26a641" style="animation-delay:3.52s"/><rect class="s" x="660" y="49" width="10" height="10" rx="2" fill="#0e4429" style="animation-delay:3.53s"/><rect class="s" x="660" y="62" width="10" height="10" rx="2" fill="#39d353" style="animation-delay:3.54s"/><rect class="s" x="660" y="75" width="10" height="10" rx="2" fill="#006d32" style="animation-delay:3.55s"/><rect class="s" x="660" y="88" width="10" height="10" rx="2" fill="#161b22" style="animation-delay:3.56s"/>
    <rect class="s" x="673" y="88" width="10" height="10" rx="2" fill="#0e4429" style="animation-delay:3.57s"/><rect class="s" x="673" y="75" width="10" height="10" rx="2" fill="#26a641" style="animation-delay:3.58s"/><rect class="s" x="673" y="62" width="10" height="10" rx="2" fill="#39d353" style="animation-delay:3.59s"/><rect class="s" x="673" y="49" width="10" height="10" rx="2" fill="#006d32" style="animation-delay:3.6s"/><rect class="s" x="673" y="36" width="10" height="10" rx="2" fill="#161b22" style="animation-delay:3.61s"/><rect class="s" x="673" y="23" width="10" height="10" rx="2" fill="#0e4429" style="animation-delay:3.62s"/><rect class="s" x="673" y="10" width="10" height="10" rx="2" fill="#26a641" style="animation-delay:3.63s"/>
  </g>

  <g id="merged-text" class="merged-text">
    <!-- M --><rect x="180" y="30" width="10" height="10" rx="2" fill="#39d353"/><rect x="180" y="43" width="10" height="10" rx="2" fill="#39d353"/><rect x="180" y="56" width="10" height="10" rx="2" fill="#39d353"/><rect x="180" y="69" width="10" height="10" rx="2" fill="#39d353"/><rect x="193" y="30" width="10" height="10" rx="2" fill="#39d353"/><rect x="193" y="43" width="10" height="10" rx="2" fill="#39d353"/><rect x="206" y="30" width="10" height="10" rx="2" fill="#39d353"/><rect x="206" y="43" width="10" height="10" rx="2" fill="#39d353"/><rect x="219" y="30" width="10" height="10" rx="2" fill="#39d353"/><rect x="219" y="43" width="10" height="10" rx="2" fill="#39d353"/><rect x="219" y="56" width="10" height="10" rx="2" fill="#39d353"/><rect x="219" y="69" width="10" height="10" rx="2" fill="#39d353"/>
    <!-- E --><rect x="245" y="30" width="10" height="10" rx="2" fill="#39d353"/><rect x="245" y="43" width="10" height="10" rx="2" fill="#39d353"/><rect x="245" y="56" width="10" height="10" rx="2" fill="#39d353"/><rect x="245" y="69" width="10" height="10" rx="2" fill="#39d353"/><rect x="258" y="30" width="10" height="10" rx="2" fill="#39d353"/><rect x="258" y="56" width="10" height="10" rx="2" fill="#39d353"/><rect x="258" y="69" width="10" height="10" rx="2" fill="#39d353"/><rect x="271" y="30" width="10" height="10" rx="2" fill="#39d353"/><rect x="271" y="56" width="10" height="10" rx="2" fill="#39d353"/><rect x="271" y="69" width="10" height="10" rx="2" fill="#39d353"/>
    <!-- R --><rect x="297" y="30" width="10" height="10" rx="2" fill="#39d353"/><rect x="297" y="43" width="10" height="10" rx="2" fill="#39d353"/><rect x="297" y="56" width="10" height="10" rx="2" fill="#39d353"/><rect x="297" y="69" width="10" height="10" rx="2" fill="#39d353"/><rect x="310" y="30" width="10" height="10" rx="2" fill="#39d353"/><rect x="310" y="43" width="10" height="10" rx="2" fill="#39d353"/><rect x="323" y="30" width="10" height="10" rx="2" fill="#39d353"/><rect x="323" y="43" width="10" height="10" rx="2" fill="#39d353"/><rect x="323" y="56" width="10" height="10" rx="2" fill="#39d353"/><rect x="323" y="69" width="10" height="10" rx="2" fill="#39d353"/>
    <!-- G --><rect x="349" y="30" width="10" height="10" rx="2" fill="#39d353"/><rect x="349" y="43" width="10" height="10" rx="2" fill="#39d353"/><rect x="349" y="56" width="10" height="10" rx="2" fill="#39d353"/><rect x="349" y="69" width="10" height="10" rx="2" fill="#39d353"/><rect x="362" y="30" width="10" height="10" rx="2" fill="#39d353"/><rect x="362" y="69" width="10" height="10" rx="2" fill="#39d353"/><rect x="375" y="30" width="10" height="10" rx="2" fill="#39d353"/><rect x="375" y="56" width="10" height="10" rx="2" fill="#39d353"/><rect x="375" y="69" width="10" height="10" rx="2" fill="#39d353"/><rect x="388" y="56" width="10" height="10" rx="2" fill="#39d353"/><rect x="388" y="69" width="10" height="10" rx="2" fill="#39d353"/>
    <!-- E --><rect x="414" y="30" width="10" height="10" rx="2" fill="#39d353"/><rect x="414" y="43" width="10" height="10" rx="2" fill="#39d353"/><rect x="414" y="56" width="10" height="10" rx="2" fill="#39d353"/><rect x="414" y="69" width="10" height="10" rx="2" fill="#39d353"/><rect x="427" y="30" width="10" height="10" rx="2" fill="#39d353"/><rect x="427" y="56" width="10" height="10" rx="2" fill="#39d353"/><rect x="427" y="69" width="10" height="10" rx="2" fill="#39d353"/><rect x="440" y="30" width="10" height="10" rx="2" fill="#39d353"/><rect x="440" y="56" width="10" height="10" rx="2" fill="#39d353"/><rect x="440" y="69" width="10" height="10" rx="2" fill="#39d353"/>
    <!-- D --><rect x="466" y="30" width="10" height="10" rx="2" fill="#39d353"/><rect x="466" y="43" width="10" height="10" rx="2" fill="#39d353"/><rect x="466" y="56" width="10" height="10" rx="2" fill="#39d353"/><rect x="466" y="69" width="10" height="10" rx="2" fill="#39d353"/><rect x="479" y="30" width="10" height="10" rx="2" fill="#39d353"/><rect x="479" y="69" width="10" height="10" rx="2" fill="#39d353"/><rect x="492" y="43" width="10" height="10" rx="2" fill="#39d353"/><rect x="492" y="56" width="10" height="10" rx="2" fill="#39d353"/>
  </g>
</svg>
